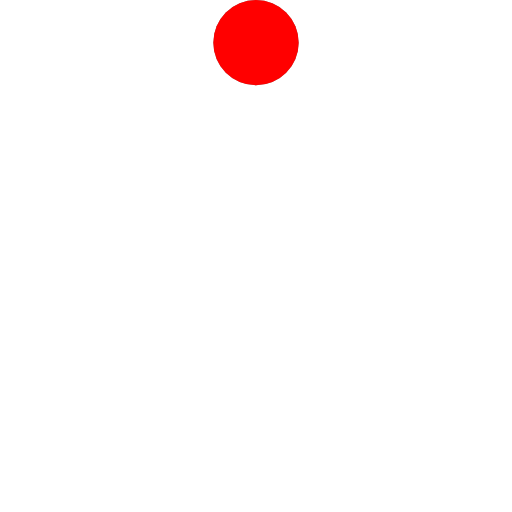
t = 0.00 s
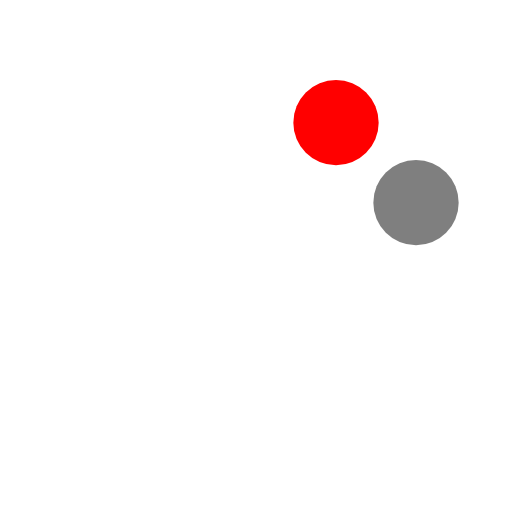
t = 0.75 s
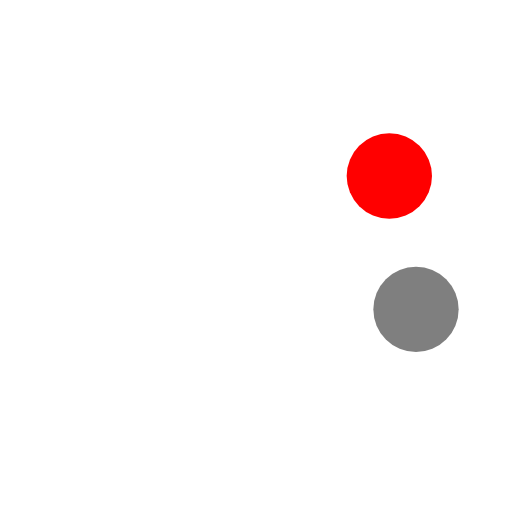
t = 1.25 s
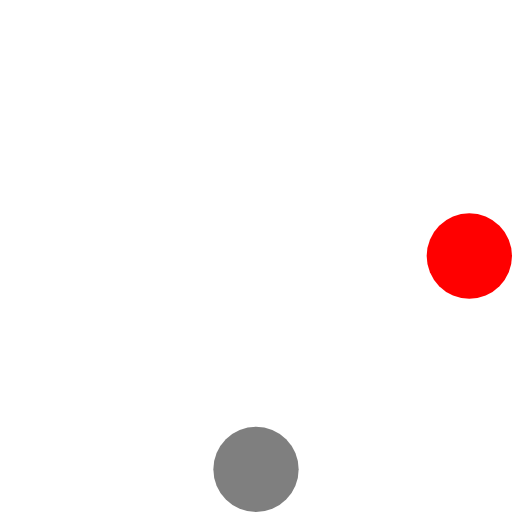
t = 2.00 s
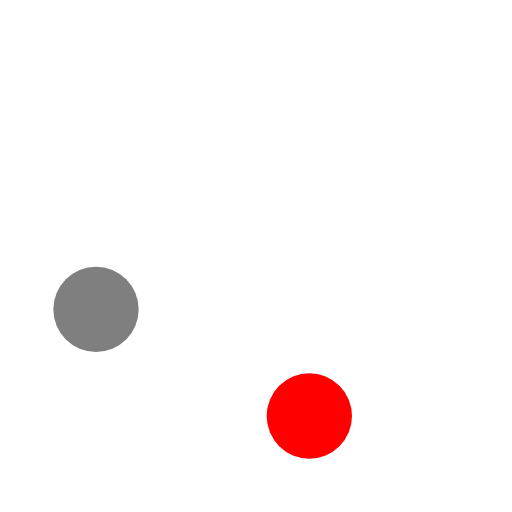
t = 2.75 s
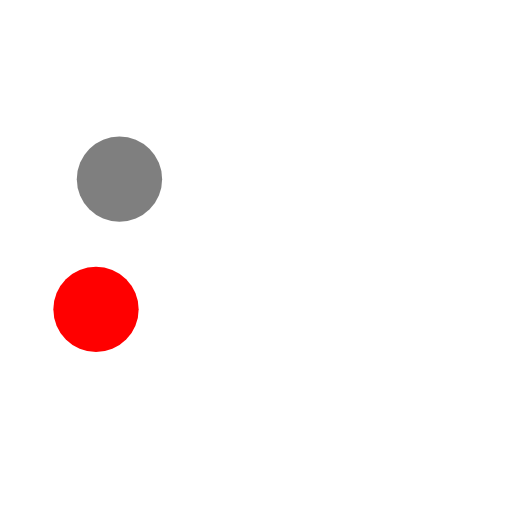
t = 3.36 s

The animated SVG that drew these frames (rendered in a browser with its animation timeline set to each time). Animation: 4 SMIL elements (animate=4); one cycle of 4.00 s, repeats indefinitely.

<?xml version="1.0" standalone="no"?>
<!DOCTYPE svg PUBLIC "-//W3C//DTD SVG 1.1//EN" "http://www.w3.org/Graphics/SVG/1.1/DTD/svg11.dtd">

<!--
Demonstration of keyTimes using overlayed animated balls.  One has constant timing as a control (black) and the
experiment is in red.

The red ball will travel slowly on the right-side of the display, then very fast on the left side.

Both balls must have returned to the top of the display by the time the animation loops.
-->

<svg viewBox="0 0 120 120" xmlns="http://www.w3.org/2000/svg">
  <circle cx="60" cy="10" r="10" fill="black" opacity="0.5">
    <animate attributeName="cx" dur="4s" repeatCount="indefinite" values="60; 110; 60; 10; 60" keyTimes="0; 0.25; 0.5; 0.75; 1"/>
    <animate attributeName="cy" dur="4s" repeatCount="indefinite" values="10; 60; 110; 60; 10" keyTimes="0; 0.25; 0.5; 0.75; 1"/>
  </circle>

  <circle cx="60" cy="10" r="10" fill="red">
    <animate attributeName="cx" dur="4s" repeatCount="indefinite" values="60; 110; 60; 10; 60" keyTimes="0; 0.5; 0.75; 0.87; 1"/>
    <animate attributeName="cy" dur="4s" repeatCount="indefinite" values="10; 60; 110; 60; 10" keyTimes="0; 0.5; 0.75; 0.87; 1"/>
  </circle>
</svg>
